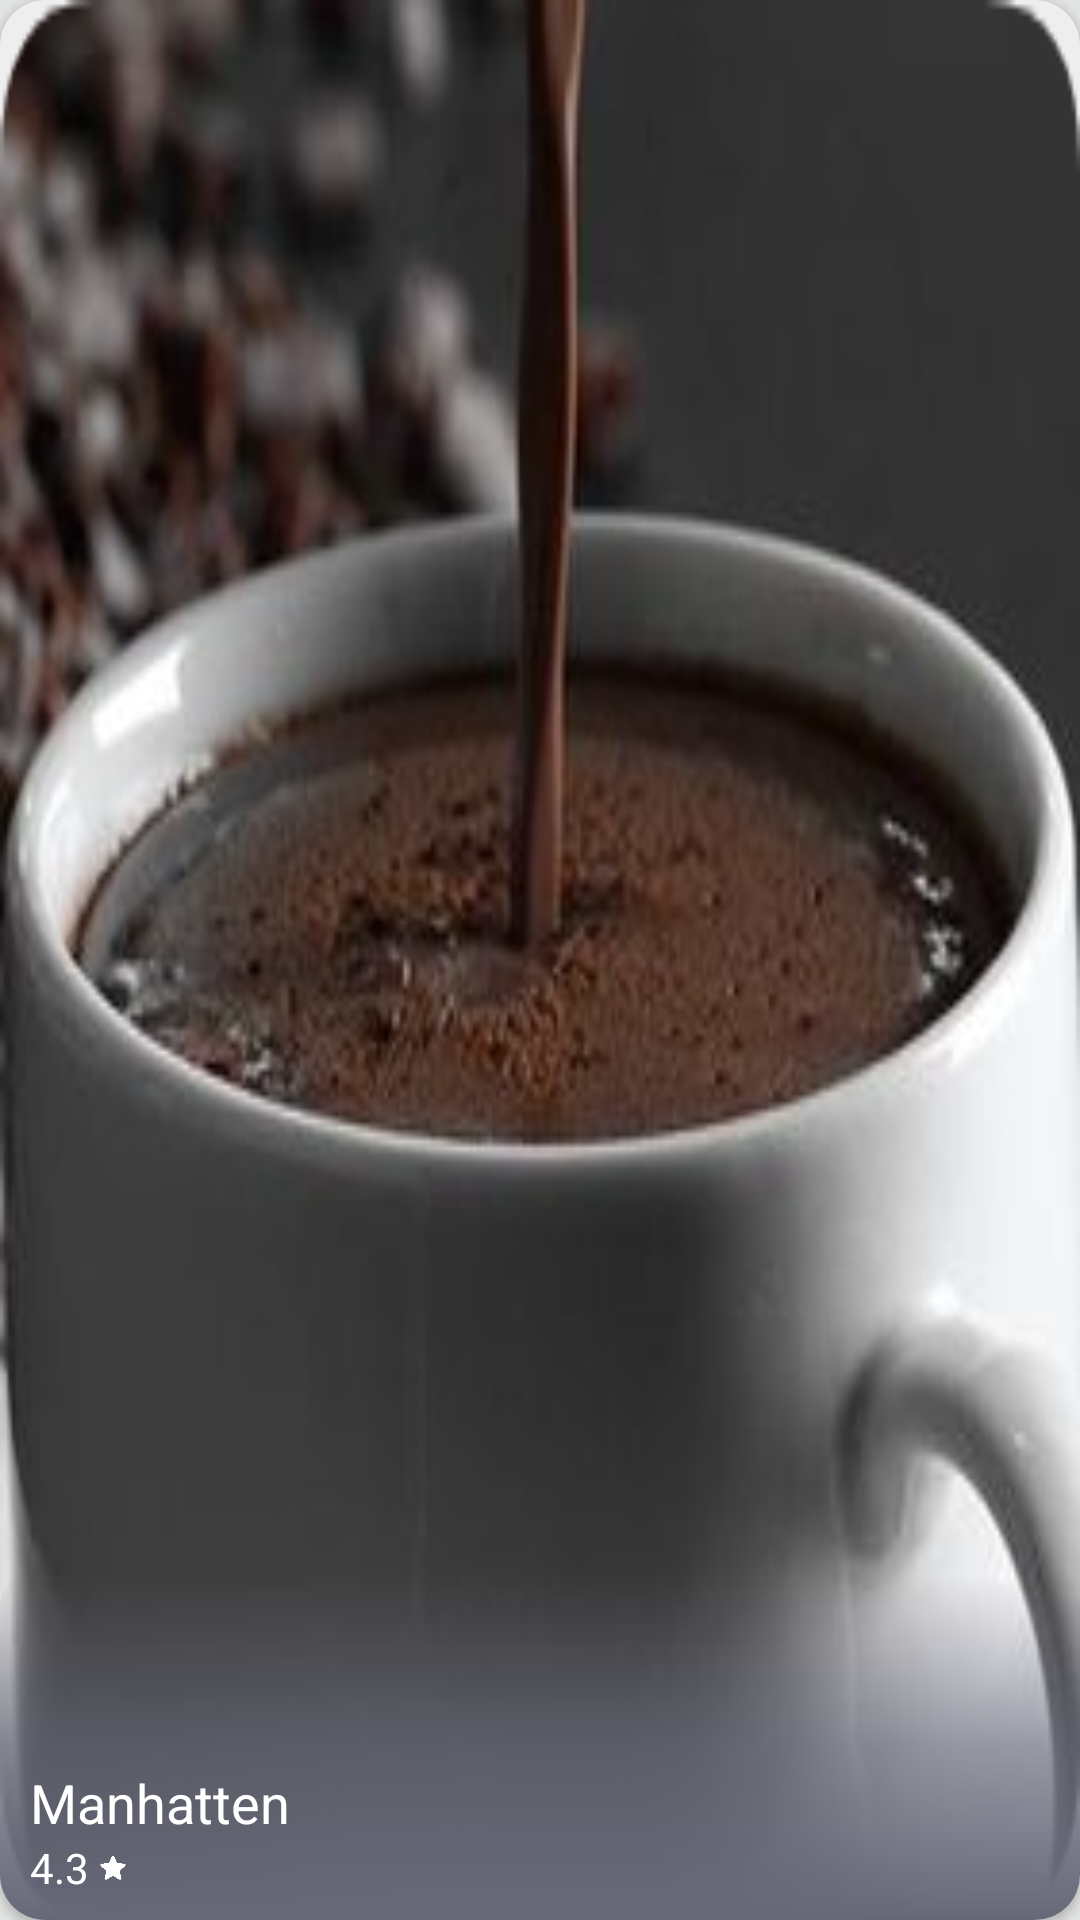

Produce the Android XML layout that renders to this screen, including the resource entries it uses.
<!-- AndroidManifest.xml: application theme AppTheme -->
<!-- res/layout/brewforslag_adapter.xml -->
<?xml version="1.0" encoding="utf-8"?>
<androidx.cardview.widget.CardView xmlns:android="http://schemas.android.com/apk/res/android"
    xmlns:app="http://schemas.android.com/apk/res-auto"
    xmlns:card_view="http://schemas.android.com/tools"
    android:layout_width="115dp"
    android:layout_height="115dp"
    android:layout_marginEnd="10sp"
    android:layout_marginBottom="10dp"
    android:backgroundTint="@color/Highlight"
    app:cardCornerRadius="15dp"
    app:cardElevation="2dp"
    card_view:cardUseCompatPadding="5dp">
    



    <androidx.constraintlayout.widget.ConstraintLayout

        android:id="@+id/brewForslagRelativeLayout"
        android:layout_width="match_parent"
        android:layout_height="match_parent">



        <ImageView
            android:id="@+id/brewForslagPic"
            android:layout_width="0dp"
            android:layout_height="0dp"
            android:background="@drawable/coffeetwo_pic"

            android:foregroundGravity="center"
            app:layout_constraintBottom_toBottomOf="parent"
            app:layout_constraintEnd_toEndOf="parent"
            app:layout_constraintStart_toStartOf="parent"
            app:layout_constraintTop_toTopOf="parent"
            />
        


        <View
            android:layout_width="match_parent"
            android:layout_height="115dp"
            android:layout_alignParentBottom="true"
            android:background="@drawable/gradient_tester"
            app:layout_constraintBottom_toBottomOf="@+id/brewForslagPic"
            card_view:layout_editor_absoluteX="-16dp" />

        <TextView
            android:id="@+id/brewForslagName"
            android:layout_width="wrap_content"
            android:layout_height="wrap_content"
            android:layout_marginStart="10dp"
            android:text="Manhatten"
            android:textColor="@android:color/background_light"
            android:textSize="18sp"
            app:layout_constraintBottom_toTopOf="@+id/brewForslagScore"
            app:layout_constraintStart_toStartOf="parent" />

        <ImageView
            android:id="@+id/brewForslagStar"
            android:layout_width="10dp"
            android:layout_height="10dp"
            android:layout_marginStart="3dp"
            android:src="@drawable/whitestar_icon"
            app:layout_constraintBottom_toBottomOf="@+id/brewForslagScore"
            app:layout_constraintStart_toEndOf="@+id/brewForslagScore"
            app:layout_constraintTop_toTopOf="@+id/brewForslagScore" />

        <TextView
            android:id="@+id/brewForslagScore"
            android:layout_width="wrap_content"
            android:layout_height="wrap_content"
            android:layout_marginBottom="8dp"
            android:text="4.3"
            android:textColor="@color/cardview_light_background"
            android:textSize="14sp"
            app:layout_constraintBottom_toBottomOf="parent"
            app:layout_constraintStart_toStartOf="@+id/brewForslagName" />


    </androidx.constraintlayout.widget.ConstraintLayout>



</androidx.cardview.widget.CardView>
<!-- resources referenced by this layout -->
<resources>
  <color name="Highlight">#EEEEEE</color>
  <!-- drawable coffeetwo_pic: png bitmap (drawable, 86655 bytes) -->
  <!-- drawable gradient_dark (drawable) -->
  <shape xmlns:android="http://schemas.android.com/apk/res/android"
      android:shape="rectangle" >
  
      <gradient
  
          android:endColor="#aa666878"
          android:startColor="#00ffffff"
          android:centerColor="#00ffffff"
          android:angle="270"/>
  
      <corners android:radius="0dp" />
  </shape>
  <!-- drawable gradient_tester (drawable) -->
  <shape xmlns:android="http://schemas.android.com/apk/res/android"
      android:shape="rectangle" >
  
      <gradient
  
          android:type="linear"
          android:startColor="#666878"
          android:centerColor="#aa666878"
          android:endColor="#00000000"
  
          android:angle="90" />
  
      <corners android:radius="10dp" />
  </shape>
  <!-- drawable whitestar_icon: png bitmap (drawable, 763 bytes) -->
  <style name="AppTheme" parent="Theme.AppCompat.Light.NoActionBar">
          
          <item name="colorPrimary">@color/colorPrimary</item>
          <item name="colorPrimaryDark">@color/TextColor</item>
          <item name="colorAccent">@color/colorAccent</item>
          <item name="fontFamily">@font/rokkitt</item>
          <item name="android:textColor">@color/TextColor</item>
          <item name="android:colorBackground">@color/BackgroundGrey</item>
  
      </style>
  <color name="colorPrimary">#3F3E3E</color>
  <color name="TextColor">#3F3E3E</color>
  <color name="colorAccent">#3F3E3E</color>
  <color name="BackgroundGrey">#E3E4E4</color>
</resources>
